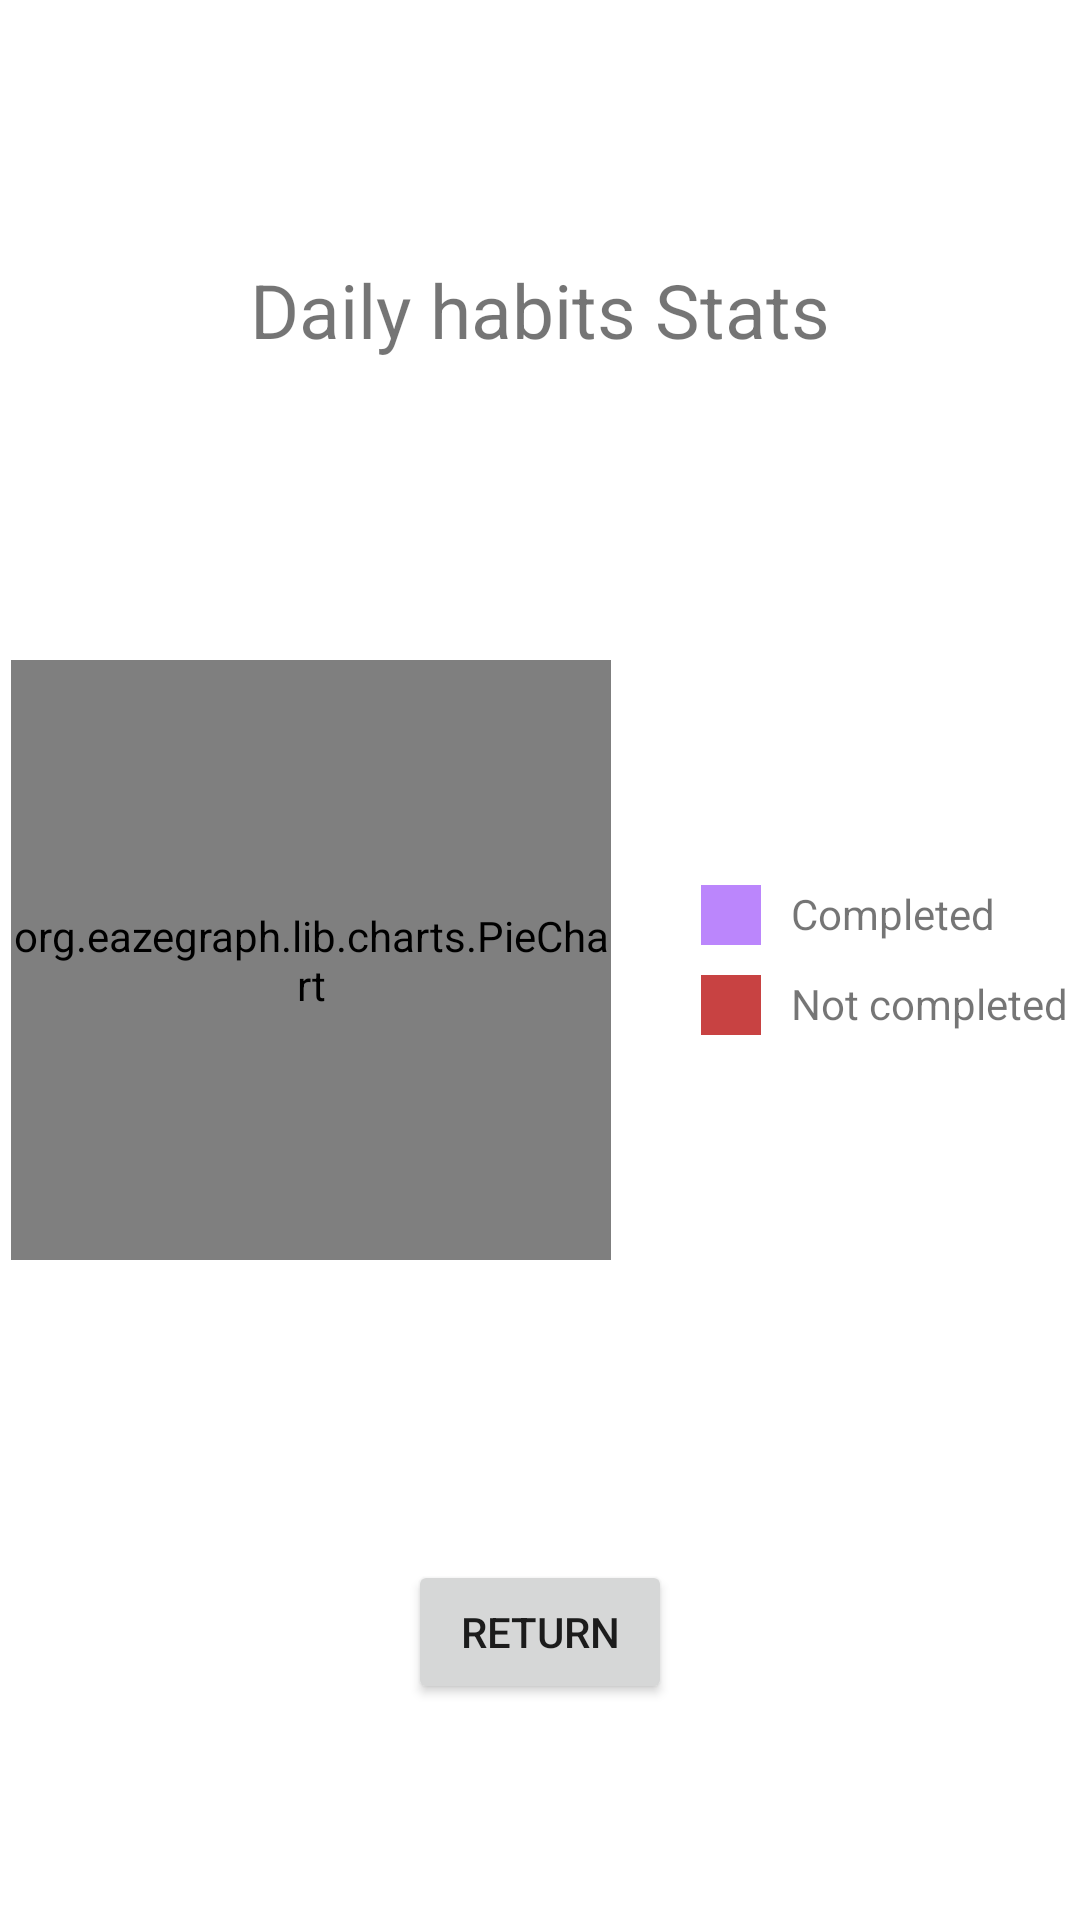

This screen was rendered from an Android layout file. Write that file and the resources it references.
<!-- AndroidManifest.xml: application theme Theme.Todo -->
<!-- res/layout/activity_habits_stats.xml -->
<RelativeLayout xmlns:android="http://schemas.android.com/apk/res/android"
    xmlns:app="http://schemas.android.com/apk/res-auto"
    android:layout_width="match_parent"
    android:layout_height="match_parent">

    <TextView
        android:id="@+id/title"
        android:layout_width="wrap_content"
        android:layout_height="wrap_content"
        android:layout_above="@id/center_layout"
        android:layout_centerHorizontal="true"
        android:text="Daily habits Stats"
        android:textSize="@dimen/title_fragment" />

    <LinearLayout
        android:id="@+id/center_layout"
        android:layout_width="wrap_content"
        android:layout_height="wrap_content"
        android:layout_centerInParent="true"
        android:layout_marginTop="100dp"
        android:layout_marginBottom="100dp"
        android:orientation="horizontal">

        <org.eazegraph.lib.charts.PieChart
            android:id="@+id/piechart"
            android:layout_width="200dp"
            android:layout_marginEnd="30dp"
            android:layout_height="200dp" />

        <LinearLayout
            android:layout_width="wrap_content"
            android:layout_height="wrap_content"
            android:layout_gravity="center"
            android:orientation="vertical">

            <TextView
                android:id="@+id/completed"
                android:layout_width="wrap_content"
                android:layout_height="wrap_content"
                android:drawablePadding="10dp"
                android:layout_marginBottom="10dp"
                android:text="Completed"
                app:drawableStartCompat="@drawable/square_pie_completed" />

            <TextView
                android:id="@+id/incompleted"
                android:layout_width="wrap_content"
                android:layout_height="wrap_content"
                android:drawablePadding="10dp"
                android:text="Not completed"
                app:drawableStartCompat="@drawable/square_pie_incompleted" />

        </LinearLayout>

    </LinearLayout>

    <Button
        android:id="@+id/button_return"
        android:layout_width="wrap_content"
        android:layout_height="wrap_content"
        android:layout_below="@id/center_layout"
        android:layout_centerHorizontal="true"
        android:text="Return" />

    <TextView
        android:id="@+id/no_data_message"
        android:layout_width="wrap_content"
        android:layout_height="wrap_content"
        android:layout_centerInParent="true"
        android:textSize="@dimen/title_fragment"
        android:text="No data available"
        android:visibility="gone" />


</RelativeLayout>
<!-- resources referenced by this layout -->
<resources>
  <dimen name="title_fragment">25sp</dimen>
  <!-- drawable square_pie_completed (drawable) -->
  <?xml version="1.0" encoding="utf-8"?>
  <shape xmlns:android="http://schemas.android.com/apk/res/android" >
      <solid android:color="@color/piechart_completed" />
      <size android:width="20dp" android:height="20dp"/>
  </shape>
  <!-- drawable square_pie_incompleted (drawable) -->
  <?xml version="1.0" encoding="utf-8"?>
  <shape xmlns:android="http://schemas.android.com/apk/res/android" >
      <solid android:color="@color/piechart_incompleted" />
      <size android:width="20dp" android:height="20dp"/>
  </shape>
  <style name="Theme.Todo" parent="Theme.MaterialComponents.DayNight.NoActionBar">
          
          <item name="colorPrimary">@color/purple_500</item>
          <item name="colorPrimaryVariant">@color/purple_700</item>
          <item name="colorOnPrimary">@color/white</item>
          
          <item name="colorSecondary">@color/teal_200</item>
          <item name="colorSecondaryVariant">@color/teal_700</item>
          <item name="colorOnSecondary">@color/black</item>
          
          <item name="android:statusBarColor">?attr/colorPrimaryVariant</item>
          
          <item name="android:background">@color/background_light</item>
      </style>
  <color name="piechart_completed">#FFBB86FC</color>
  <color name="piechart_incompleted">#C84242</color>
  <color name="purple_500">#FF6200EE</color>
  <color name="purple_700">#FF3700B3</color>
  <color name="white">#FFFFFFFF</color>
  <color name="teal_200">#FF03DAC5</color>
  <color name="teal_700">#FF018786</color>
  <color name="black">#FF000000</color>
</resources>
